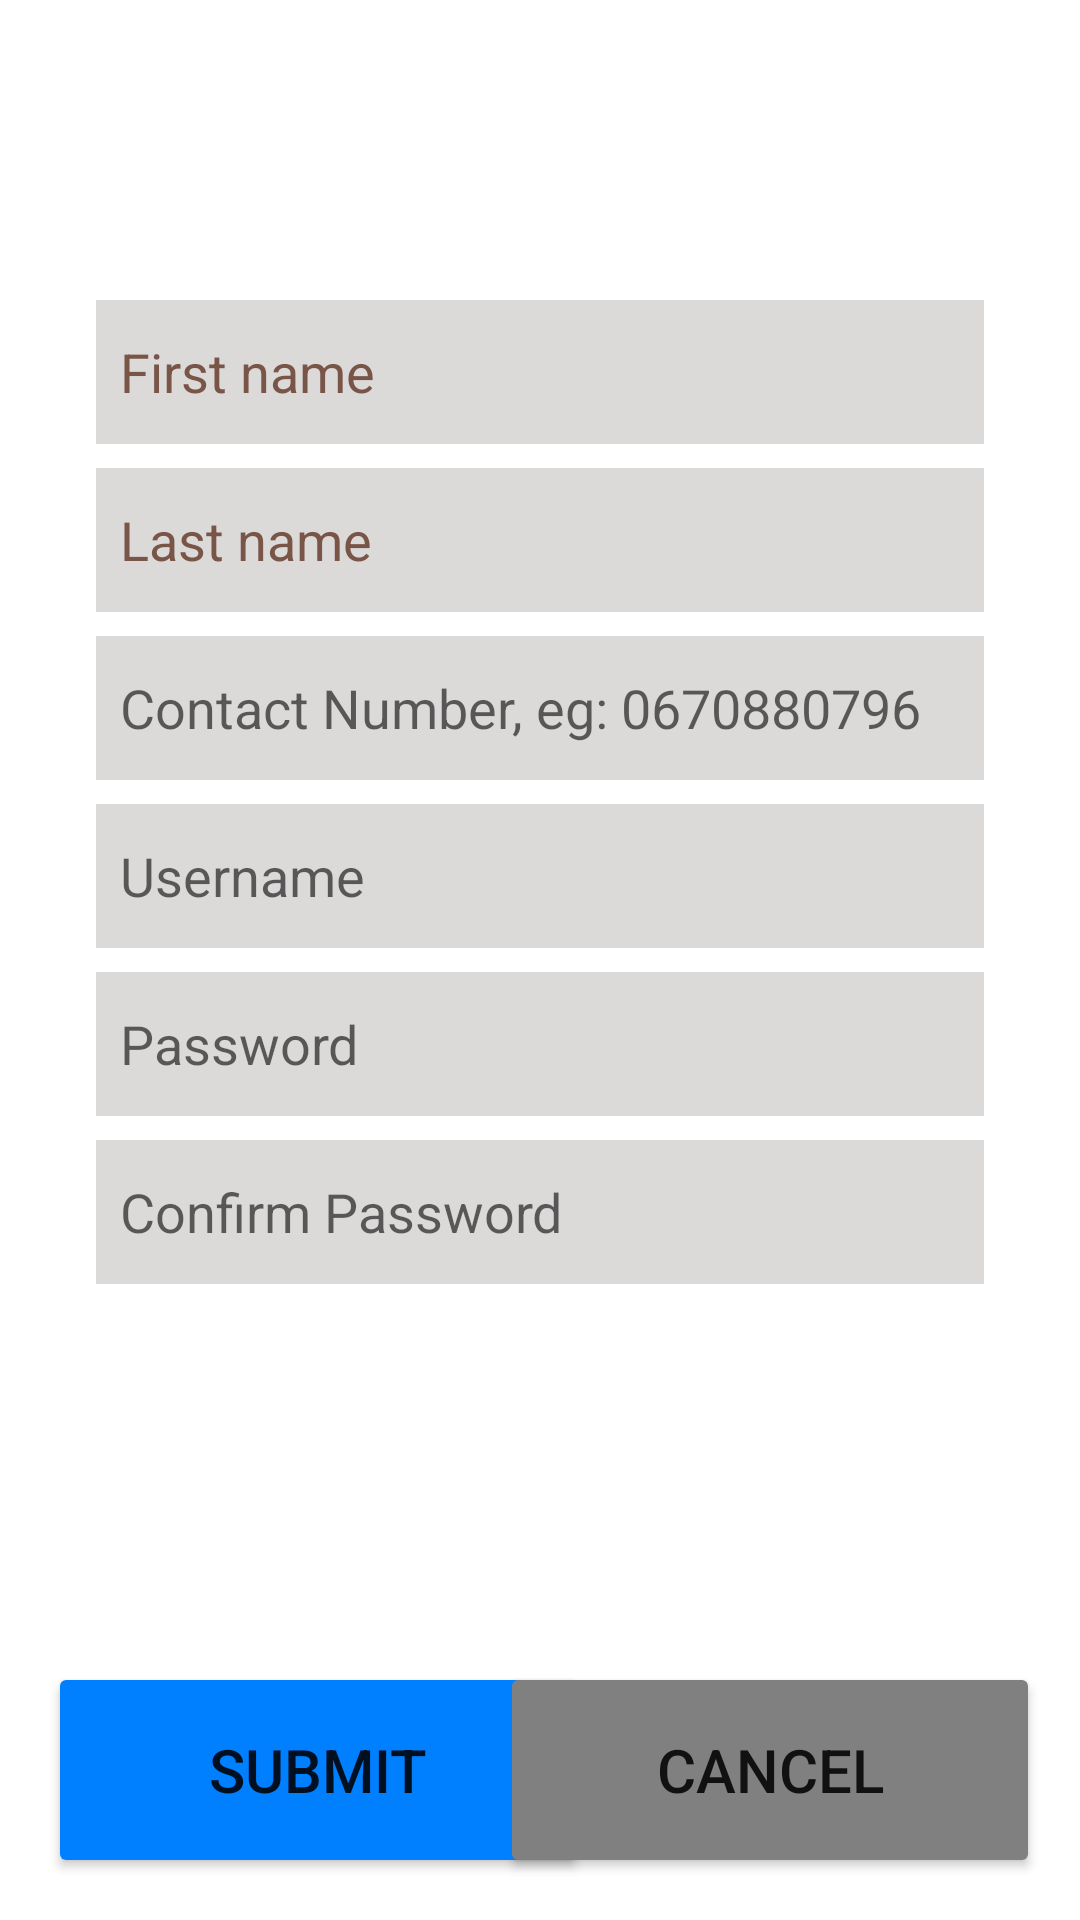

Reconstruct the res/layout file that produces this screen, plus the resources it refers to.
<!-- AndroidManifest.xml: application theme Theme.CampusFoodExpress -->
<!-- res/layout/activity_register_customer.xml -->
<?xml version="1.0" encoding="utf-8"?>
<androidx.constraintlayout.widget.ConstraintLayout xmlns:android="http://schemas.android.com/apk/res/android"
    xmlns:app="http://schemas.android.com/apk/res-auto"
    xmlns:tools="http://schemas.android.com/tools"
    android:layout_width="match_parent"
    android:layout_height="match_parent"
    tools:context=".customer.RegisterCustomerActivity">

    <androidx.constraintlayout.widget.ConstraintLayout
        android:id="@+id/constraintLayout"
        android:layout_width="match_parent"
        android:layout_height="match_parent"
        android:layout_marginStart="16dp"
        android:layout_marginTop="16dp"
        android:layout_marginEnd="16dp"
        android:layout_marginBottom="96dp"
        android:background="@color/white"
        app:layout_constraintBottom_toBottomOf="parent"
        app:layout_constraintEnd_toEndOf="parent"
        app:layout_constraintHorizontal_bias="0.0"
        app:layout_constraintStart_toStartOf="parent"
        app:layout_constraintTop_toTopOf="parent"
        app:layout_constraintVertical_bias="0.0">

        <LinearLayout
            android:layout_width="match_parent"
            android:layout_height="match_parent"
            android:layout_marginStart="16dp"
            android:layout_marginTop="16dp"
            android:layout_marginEnd="16dp"
            android:layout_marginBottom="16dp"
            android:orientation="vertical"
            app:layout_constraintBottom_toBottomOf="parent"
            app:layout_constraintEnd_toEndOf="parent"
            app:layout_constraintHorizontal_bias="1.0"
            app:layout_constraintStart_toStartOf="parent"
            app:layout_constraintTop_toTopOf="parent"
            app:layout_constraintVertical_bias="0.0">

            <TextView
                android:id="@+id/txtErrorOutputMessageCustomer"
                android:layout_width="match_parent"
                android:layout_height="52dp"
                android:layout_marginStart="16dp"
                android:layout_marginEnd="16dp"
                android:layout_marginBottom="16dp"
                android:textColor="@color/design_default_color_error"
                android:textSize="18sp" />

            <EditText
                android:id="@+id/edtFirstName"
                android:layout_width="match_parent"
                android:layout_height="wrap_content"
                android:layout_marginBottom="8dp"
                android:background="#95C3BEBE"
                android:ems="12"
                android:hint="First name"
                android:inputType="textPersonName"
                android:minHeight="48dp"
                android:padding="8dp"
                android:textColorHint="#795548" />

            <EditText
                android:id="@+id/edtLastName"
                android:layout_width="match_parent"
                android:layout_height="wrap_content"
                android:layout_marginBottom="8dp"
                android:background="#95C3BEBE"
                android:ems="12"
                android:hint="Last name"
                android:inputType="textPersonName"
                android:minHeight="48dp"
                android:padding="8dp"
                android:textColorHint="#795548" />

            <EditText
                android:id="@+id/edtContactNumberCustomer"
                android:layout_width="match_parent"
                android:layout_height="wrap_content"
                android:layout_marginBottom="8dp"
                android:background="#95C3BEBE"
                android:ems="10"
                android:hint="Contact Number, eg: 0670880796 "
                android:inputType="phone"
                android:minHeight="48dp"
                android:padding="8dp" />

            <EditText
                android:id="@+id/edtUsernameCustomer"
                android:layout_width="match_parent"
                android:layout_height="wrap_content"
                android:layout_marginBottom="8dp"
                android:background="#95C3BEBE"
                android:ems="10"
                android:hint="Username"
                android:inputType="textPersonName"
                android:minHeight="48dp"
                android:padding="8dp" />

            <EditText
                android:id="@+id/edtPasswordCustomer"
                android:layout_width="match_parent"
                android:layout_height="wrap_content"
                android:layout_marginBottom="8dp"
                android:background="#95C3BEBE"
                android:ems="10"
                android:hint="Password"
                android:inputType="textPassword"
                android:minHeight="48dp"
                android:padding="8dp" />

            <EditText
                android:id="@+id/edtConfirmPasswordCustomer"
                android:layout_width="match_parent"
                android:layout_height="wrap_content"
                android:layout_marginBottom="8dp"
                android:background="#95C3BEBE"
                android:ems="10"
                android:hint="Confirm Password"
                android:inputType="textPassword"
                android:minHeight="48dp"
                android:padding="8dp"
                tools:ignore="TouchTargetSizeCheck" />

        </LinearLayout>

    </androidx.constraintlayout.widget.ConstraintLayout>

    <Button
        android:id="@+id/btnSave"
        android:layout_width="180dp"
        android:layout_height="72dp"
        android:layout_marginStart="16dp"
        android:layout_marginBottom="4dp"
        android:backgroundTint="@color/blue"
        android:onClick="onSubmitClicked"
        android:shadowColor="@color/teal_200"
        android:shadowDx="5"
        android:shadowDy="5"
        android:text="Submit"
        android:textSize="20sp"
        app:cornerRadius="8dp"
        app:layout_constraintBottom_toBottomOf="parent"
        app:layout_constraintStart_toStartOf="parent"
        app:layout_constraintTop_toBottomOf="@+id/constraintLayout" />

    <Button
        android:id="@+id/btnCancel"
        android:layout_width="180dp"
        android:layout_height="72dp"
        android:layout_marginEnd="16dp"
        android:layout_marginBottom="4dp"
        android:backgroundTint="@color/grey"
        android:onClick="onCancelClicked"
        android:text="Cancel"
        android:textSize="20sp"
        app:cornerRadius="8dp"
        app:layout_constraintBottom_toBottomOf="parent"
        app:layout_constraintEnd_toEndOf="parent"
        app:layout_constraintHorizontal_bias="0.922"
        app:layout_constraintStart_toEndOf="@+id/btnSave"
        app:layout_constraintTop_toBottomOf="@+id/constraintLayout" />


</androidx.constraintlayout.widget.ConstraintLayout>
<!-- resources referenced by this layout -->
<resources>
  <color name="blue">#007FFF</color>
  <color name="grey">#808080</color>
  <color name="teal_200">#FF03DAC5</color>
  <color name="white">#FFFFFFFF</color>
  <style name="Theme.CampusFoodExpress" parent="Theme.MaterialComponents.DayNight.DarkActionBar">
          
          <item name="colorPrimary">@color/blue</item>
          <item name="colorPrimaryVariant">@color/grey</item>
          <item name="colorOnPrimary">@color/white</item>
          
          <item name="colorSecondary">@color/teal_200</item>
          <item name="colorSecondaryVariant">@color/teal_700</item>
          <item name="colorOnSecondary">@color/black</item>
          
          <item name="android:statusBarColor">?attr/colorPrimaryVariant</item>
          
      </style>
  <color name="teal_700">#FF018786</color>
  <color name="black">#FF000000</color>
</resources>
